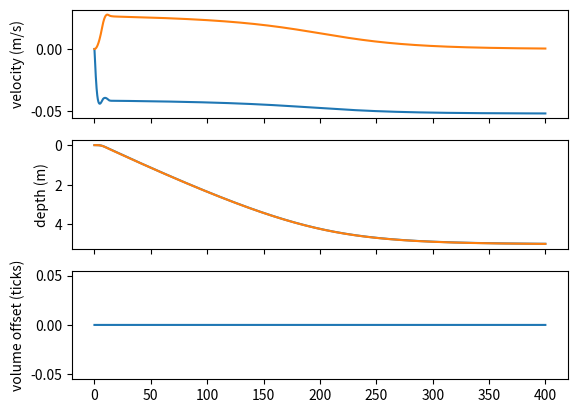

Python code for this plot:
from math import *
import numpy as np
import matplotlib.pyplot as plt
from numpy.linalg import inv, det, norm, eig
from numpy import mean,pi,cos,sin,sqrt,tan,arctan,arctan2,tanh,arcsin,\
                    exp,dot,array,log,inf, eye, zeros, ones, inf,size,\
                    arange,reshape,concatenate,vstack,hstack,diag,median,sign,sum,meshgrid,cross,linspace,append,round

# Vector state x[3]
# x[0] : Velocity
# x[1] : Depth
# x[2] : Piston delta volume

# Parameters
g = 9.81
m = 9.045
rho = 1025.0
d_flange = 0.24
d_piston = 0.05
chi = 7.158e-07 # Compressibility ratio compare to water (m3/m)

Cf = pi*(d_flange/2.0)**2

# Motor parameters
screw_thread = 1.75e-3
tick_per_turn = 48
piston_full_volume = 1.718e-4 # m3
delta_volume_max = 1.718e-4/240.0 # m3/s 

tick_to_volume = (screw_thread/tick_per_turn)*((d_piston/2.0)**2)*np.pi

tick_offset = 250.0

# Regulation
beta = 2./pi*0.03 # Set the limit speed : 5cm/s
root = -1.	 # Set the root of feed-back regulation

l1 = -2.*root
l2 = root**2
A_coeff = g*rho/m
B_coeff = 0.5*rho*Cf/m

def f(x, u):
	y = np.array(x)
	y[0] = -A_coeff*(u+x[2]-chi*x[1])-B_coeff*x[0]*abs(x[0])
	y[1] = x[0]
	y[2] = 0.
	return y

def kalman_predict(xup,Gup,u,gamma_alpha,A, dt):
    gamma1 = A @ Gup @ A.T + gamma_alpha
    x1 = xup + f(xup, u)*dt
    return(x1,gamma1)

def kalman_correc(x0,gamma0,y,gamma_beta,C):
    S = C @ gamma0 @ C.T + gamma_beta
    K = gamma0 @ C.T @ inv(S) 
    ytilde = y - C @ x0
    Gup = (eye(len(x0))-K @ C) @ gamma0
    xup = x0 + K@ytilde
    return(xup,Gup) 
    
def kalman(x0,gamma0,u,y,gamma_alpha,gamma_beta,A,C, dt):
    xup,Gup = kalman_correc(x0,gamma0,y,gamma_beta,C)
    x1,gamma1=kalman_predict(xup,Gup,u,gamma_alpha,A, dt)
    return(x1,gamma1)  

def euler(x, u, dt):
	y=np.array(x)
	y[0] += dt*(-A_coeff*(x[2]-chi*x[1])-B_coeff*x[0]*abs(x[0]))
	y[1] += dt*x[0]
	y[2] += u
	return y

def control(x, depth_target, dt):
	e = depth_target-x[1]
	y = x[0]-beta*atan(e)
	dx1 = -A_coeff*(x[2]-chi*x[1])-B_coeff*abs(x[0])*x[0]
	D = 1.+e**2
	dy = dx1 + beta*x[0]/D

	u = (l1*dy+l2*y+beta*(dx1*D+2.*e*x[0]**2)/D**2-2.*B_coeff*abs(x[0])*dx1)/A_coeff+chi*x[0]
	u_physical = max(min(u, delta_volume_max*dt), -delta_volume_max*dt) ##
	return u_physical

def simulate_passive(x_init, tmax, dt):
	x = np.array(x_init)
	memory = np.append(0., x)
	for t in np.arange(dt, tmax, dt):
		x = euler(x, 0.0, dt)
		memory = np.vstack([memory, np.append(t, x)])
	return memory

def simulate_regulated(x_init, tmax, dt, depth_target):
	x = np.array(x_init)

	volume_offset = tick_offset*tick_to_volume

	x_hat = np.array([0.0, 0.0, 0.0])
	gamma = np.array([[(1e-1)**2, 0, 0],
					  [0, (1e-2)**2, 0],
					  [0, 0, (1e-5)**2]])
	gamma_alpha = np.array([[(1e-3)**2, 0, 0],
					  [0, (1e-4)**2, 0],
					  [0, 0, (1e-1)**2]])
	gamma_beta = np.array([(1e-3)**2])

	A = np.array([[0., chi*A_coeff, -A_coeff],
					  [1, 0, 0],
					  [0, 0, 0.]])
	C = np.array([[0, 1, 0]])

	memory = np.append(np.append(0., x), 0.)
	memory_kalman = np.append(0., (x_hat))
	for t in np.arange(dt, tmax, dt):
		u = control(x, depth_target, dt)
		x = euler(x, u, dt)
		memory = np.vstack([memory, np.append(np.append(t, x),abs(u*dt)*x[1])])

		# Kalman
		cmd = x[2]+volume_offset
		y = x[1]#+ np.random.normal(1.0, (1e-3)**2)
		A[0][0] = -2.*B_coeff*x_hat[0] # x_hat[0]
		(x_hat,gamma) = kalman(x_hat,gamma,cmd,y,gamma_alpha,gamma_beta,A,C, dt)		
		memory_kalman = np.vstack([memory_kalman, np.append(t, (x_hat))])

	print("volume_offset = ", volume_offset)
	print("x_hat = ", x_hat)
	print("x     = ", x)
	return (memory, memory_kalman)

def plot_result(result):
	fig, (ax1, ax2, ax3, ax4) = plt.subplots(4,1, sharex=True)

	ax1.set_ylabel('velocity (m/s)')
	ax1.plot(np.transpose(result)[0], np.transpose(result)[1])

	ax2.set_ylabel('depth (m)')
	ax2.plot(np.transpose(result)[0], np.transpose(result)[2])
	ax2.invert_yaxis()

	ax3.set_ylabel('volume (m3)')
	ax3.plot(np.transpose(result)[0], np.transpose(result)[3])

	ax4.set_ylabel('energy')
	ax4.plot(np.transpose(result)[0], np.transpose(result)[4])

	plt.show()

def plot_result_kalman(result_kalman, result_euler):
	fig, (ax1, ax2, ax3) = plt.subplots(3,1, sharex=True)

	ax1.set_ylabel('velocity (m/s)')
	ax1.plot(np.transpose(result_kalman)[0], np.transpose(result_kalman)[1])
	ax1.plot(np.transpose(result_kalman)[0], np.transpose(result_euler)[1])

	ax2.set_ylabel('depth (m)')
	ax2.plot(np.transpose(result_kalman)[0], np.transpose(result_kalman)[2])
	ax2.plot(np.transpose(result_kalman)[0], np.transpose(result_euler)[2])
	ax2.invert_yaxis()

	ax3.set_ylabel('volume offset (ticks)')
	ax3.plot(np.transpose(result_kalman)[0], np.transpose(result_kalman)[3])

	plt.show()

def plot_velocity_position(result):
	fig, (ax1, ax2) = plt.subplots(2,1, sharex=True)

	ax1.set_ylabel('velocity (m/s)')
	ax1.plot(np.transpose(result)[0], np.transpose(result)[1])

	ax2.set_ylabel('depth (m)')
	ax2.plot(np.transpose(result)[0], np.transpose(result)[2])
	ax2.invert_yaxis()

	plt.show()

def example_passive_more_compressible():
	global chi
	chi = 7.158e-07 # Compressibility (m3/m)
	x_init = np.array([0.0, 0.0, piston_full_volume*0.1])
	result = simulate_passive(x_init, 100., .1)
	plot_velocity_position(result)
	

def example_passive_less_compressible():
	global chi
	chi = -7.158e-07 # Compressibility (m3/m)
	x_init = np.array([0.0, 0.0, piston_full_volume*0.1])
	result = simulate_passive(x_init, 1000., .1)
	plot_velocity_position(result)

def example_regulated_less_compressible():
	global chi
	chi = -7.158e-07 # Compressibility (m3/m)
	depth_target = 5.0
	x_init = np.array([0.0, 0.0, 0.0])
	result = simulate_regulated(x_init, 400., 0.01, depth_target)
	plot_result(result)

def example_regulated_more_compressible():
	global chi
	# chi = 7.158e-07 # Compressibility (m3/m)
	chi = 0.0
	depth_target = 5.0
	x_init = np.array([0.0, 0.0, 0.0])
	(memory, memory_kalman) = simulate_regulated(x_init, 400., 0.1, depth_target)
	# plot_result(memory)
	plot_result_kalman(memory_kalman, memory)

if __name__ == "__main__":
	# execute only if run as a script
	# example_passive_more_compressible()
	#example_passive_less_compressible()
	# example_regulated_less_compressible()
	example_regulated_more_compressible()
	




